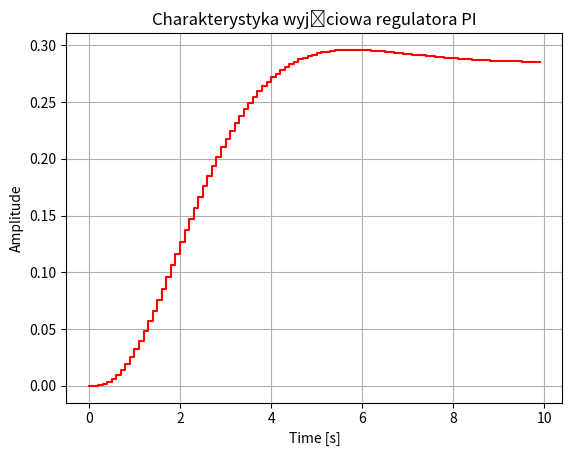

Here is the Python script that generated this plot: (Note: this script raises an exception after producing the figure.)
# %%
from scipy import signal
import numpy as np
import matplotlib.pyplot as plt
from scipy import integrate


def discrete_pi_regulator(kp: float, ki: float, linspaceFinish: float, linspaceSize: int, plot_dest: str, show=True) -> float:
    Tls = np.linspace(0., linspaceFinish, num=linspaceSize)
    num = [0, 0, 0, kp, ki]
    den = [1, 3, 3, (1 + kp), ki]
    K = signal.lti(num, den)
    K_z = K.to_discrete(dt=0.1)
    p = signal.tf2zpk(num, den)
    print(p)
    if np.ndarray.max((np.real(p[1]))) > 0.0:
        return -1.
    tp, yp = signal.dstep(K_z, n=100)
    # eps = yp[-1] - yp
    # Q = integrate.simpson(np.power(eps, 2), tp)
    if show:
        plt.figure()
        plt.step(tp, np.squeeze(yp), where="post",
                 c='r', label='Char. wyjściowa')
        plt.xlabel('Time [s]')
        plt.ylabel('Amplitude')
        plt.title(r"Charakterystyka wyjściowa regulatora PI")
        plt.grid()
        plt.savefig(plot_dest)
        plt.draw()
    return yp[-1]


l_f = 1500.
l_s = 2500

## ! REGULATOR P : p_i == 0 ! ###

k_ps1 = [0.4, 1.2, 3.0, 4.6, 6.0]
epsis1 = []

k_ps2 = np.arange(0.1, 20., 0.1)
epsis2 = []
k_ps_end = []
for idx, kpp in enumerate(k_ps1):
    discrete_pi_regulator(kpp, 0, l_f, l_s,
                          'lab4_docs/p_regulator_%d.png' % idx)


for idx, kpp in enumerate(k_ps2):
    p = discrete_pi_regulator(kpp, 0, l_f, l_s, "", show=False)


# plt.figure()
# plt.plot(k_ps_end, epsis2)
# plt.xlabel(r'$k_p$')
# plt.ylabel(r'$\epsilon$')
# plt.title(r"Zależność $\epsilon$ od $k_p$ dla regulatora P")
# plt.grid()
# plt.savefig("lab3_docs/p_regulator_esp.png")
# plt.draw()

## ! REGULATOR PI ! ###

kp = 0.5

ki_five = [0.1, 0.2, 0.3, 0.4, 0.5]

for idx, kip in enumerate(ki_five):
    discrete_pi_regulator(
        kp, kip, l_f, l_s, 'lab4_docs/discrete_pi_regulator_%d.png' % idx)
    print(kip, idx)

ki1 = np.arange(0.01, 5.00, 0.01)
ki2 = np.arange(0.401, 0.500, 0.001)

# find_min_by_ki(kp, ki1, l_f, l_s, "lab3_docs/pi_min_1.png", "lab3_docs/pi_Q_1.png")
# find_min_by_ki(kp, ki2, l_f, l_s, "lab3_docs/pi_min_2.png", "lab3_docs/pi_Q_2.png")

plt.show()


# %%
